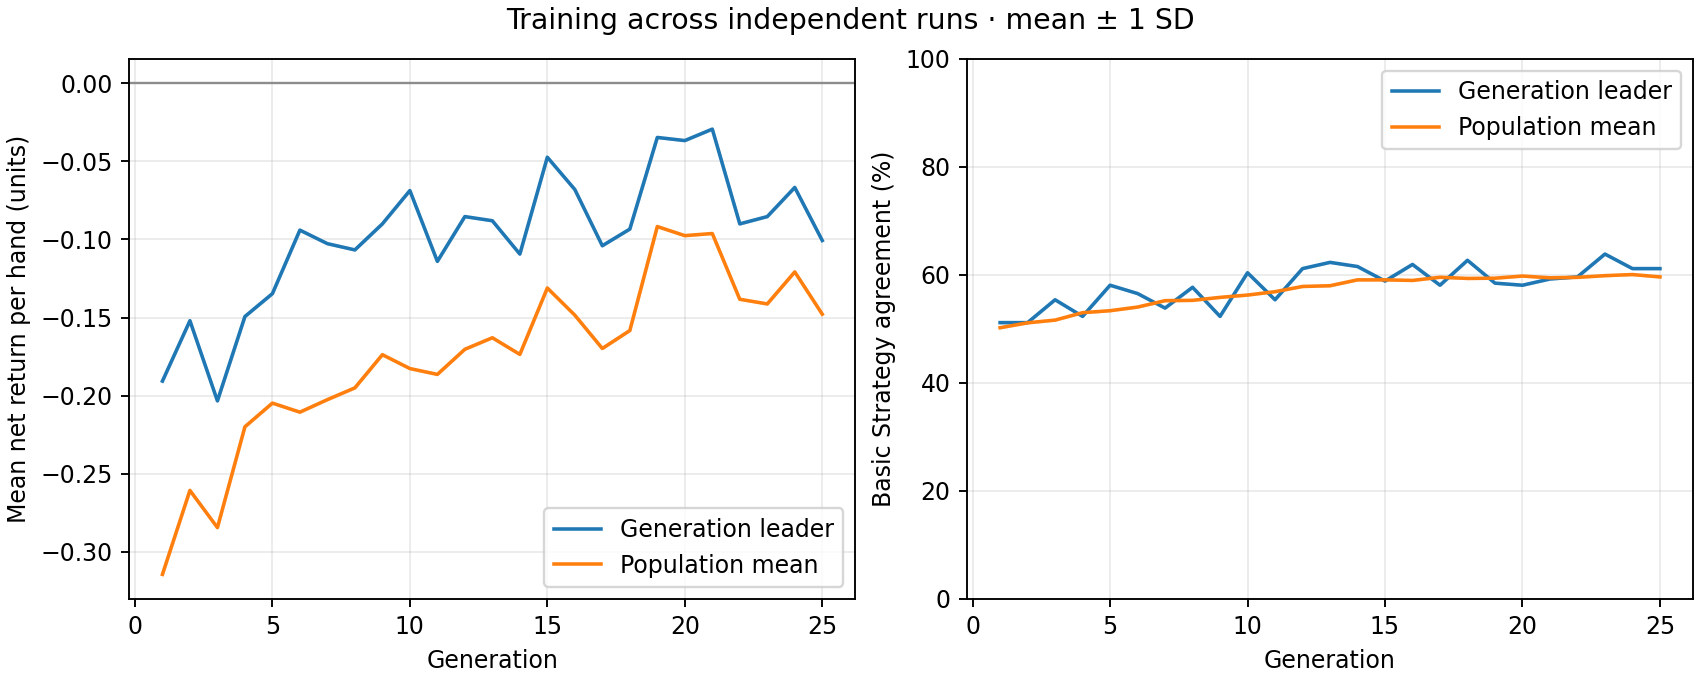

Source data for this figure (header and first rows):
generation, best_fitness_mean, best_fitness_sd, average_fitness_mean, average_fitness_sd, best_match_pct_mean, best_match_pct_sd, population_match_pct_mean, population_match_pct_sd
1, -0.1907, 0.0, -0.3144, 0.0, 51.15, 0.0, 50.21, 0.0
2, -0.152, 0.0, -0.2607, 0.0, 51.15, 0.0, 51.12, 0.0
3, -0.2033, 0.0, -0.2845, 0.0, 55.38, 0.0, 51.62, 0.0
4, -0.1493, 0.0, -0.2199, 0.0, 52.31, 0.0, 52.99, 0.0
5, -0.1347, 0.0, -0.2048, 0.0, 58.08, 0.0, 53.36, 0.0
6, -0.094, 0.0, -0.2106, 0.0, 56.54, 0.0, 54.03, 0.0
7, -0.1027, 0.0, -0.2025, 0.0, 53.85, 0.0, 55.22, 0.0
8, -0.1067, 0.0, -0.195, 0.0, 57.69, 0.0, 55.28, 0.0
9, -0.09, 0.0, -0.1738, 0.0, 52.31, 0.0, 55.83, 0.0
10, -0.06867, 0.0, -0.1826, 0.0, 60.38, 0.0, 56.26, 0.0
11, -0.114, 0.0, -0.1864, 0.0, 55.38, 0.0, 56.88, 0.0
12, -0.08533, 0.0, -0.1703, 0.0, 61.15, 0.0, 57.85, 0.0
13, -0.088, 0.0, -0.1629, 0.0, 62.31, 0.0, 57.98, 0.0
14, -0.1093, 0.0, -0.1736, 0.0, 61.54, 0.0, 59.07, 0.0
15, -0.04733, 0.0, -0.1311, 0.0, 58.85, 0.0, 59.07, 0.0
16, -0.068, 0.0, -0.1485, 0.0, 61.92, 0.0, 58.96, 0.0
17, -0.104, 0.0, -0.1698, 0.0, 58.08, 0.0, 59.55, 0.0
18, -0.09333, 0.0, -0.1583, 0.0, 62.69, 0.0, 59.33, 0.0
19, -0.03467, 0.0, -0.09171, 0.0, 58.46, 0.0, 59.38, 0.0
20, -0.03667, 0.0, -0.09753, 0.0, 58.08, 0.0, 59.78, 0.0
21, -0.02933, 0.0, -0.09618, 0.0, 59.23, 0.0, 59.45, 0.0
22, -0.09, 0.0, -0.1383, 0.0, 59.62, 0.0, 59.53, 0.0
23, -0.08533, 0.0, -0.1413, 0.0, 63.85, 0.0, 59.85, 0.0
24, -0.06667, 0.0, -0.1208, 0.0, 61.15, 0.0, 60.05, 0.0
25, -0.1007, 0.0, -0.1478, 0.0, 61.15, 0.0, 59.62, 0.0
